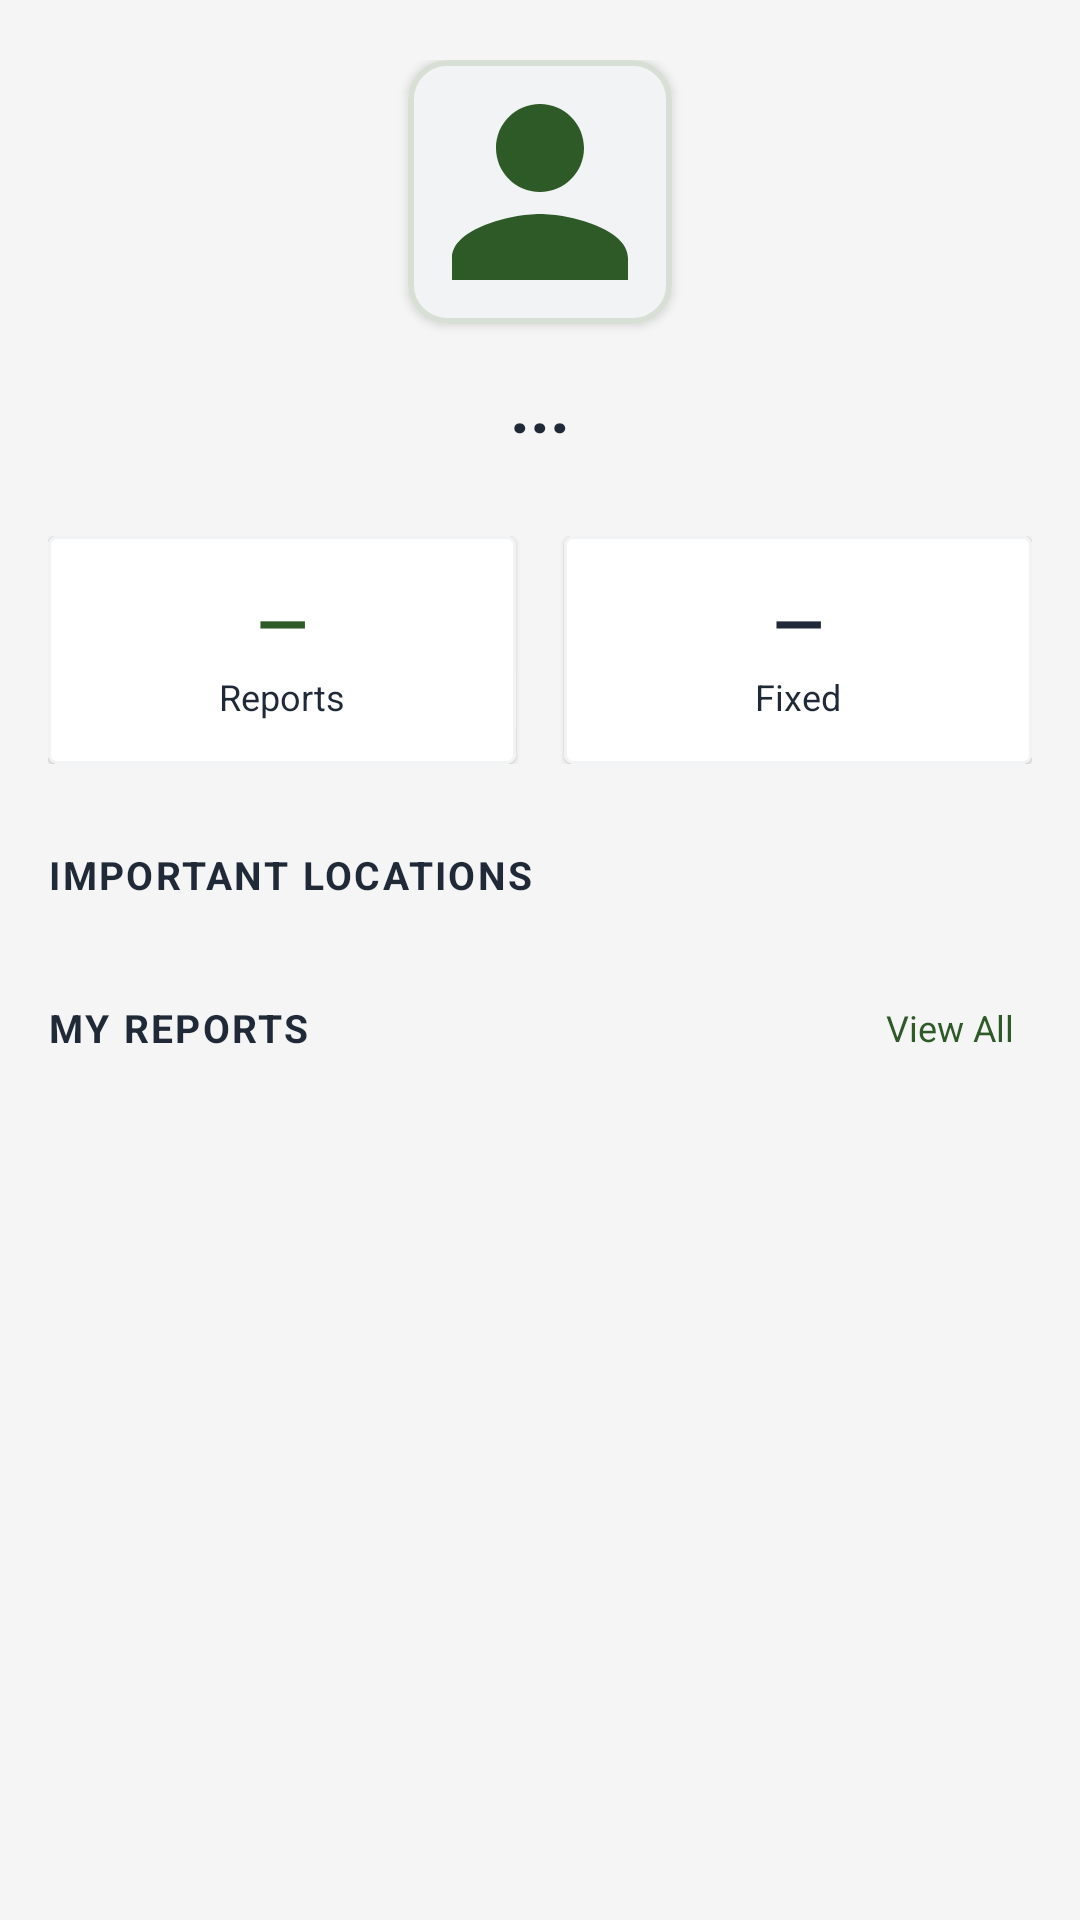

The Android layout XML behind this screen, and the referenced resources:
<!-- AndroidManifest.xml: application theme Theme.CivicFix -->
<!-- res/layout/fragment_profile.xml -->
<?xml version="1.0" encoding="utf-8"?>
<androidx.core.widget.NestedScrollView
    xmlns:android="http://schemas.android.com/apk/res/android"
    xmlns:app="http://schemas.android.com/apk/res-auto"
    android:layout_width="match_parent"
    android:layout_height="match_parent"
    android:background="@color/background"
    android:clipToPadding="false"
    android:fillViewport="true"
    android:paddingBottom="16dp">

    <LinearLayout
        android:layout_width="match_parent"
        android:layout_height="wrap_content"
        android:orientation="vertical"
        android:paddingStart="16dp"
        android:paddingTop="20dp"
        android:paddingEnd="16dp"
        android:paddingBottom="24dp">

        
        <com.google.android.material.card.MaterialCardView
            android:layout_width="88dp"
            android:layout_height="88dp"
            android:layout_gravity="center_horizontal"
            app:cardBackgroundColor="@color/popupCardBackground"
            app:cardCornerRadius="13dp"
            app:cardElevation="2dp"
            app:strokeColor="@color/profileAvatarStroke"
            app:strokeWidth="2dp">

            <ImageView
                android:id="@+id/iv_profile_picture"
                android:layout_width="match_parent"
                android:layout_height="match_parent"
                android:contentDescription="Profile picture"
                android:scaleType="centerCrop"
                android:src="@drawable/ic_profile_placeholder" />

        </com.google.android.material.card.MaterialCardView>


        <TextView
            android:id="@+id/tv_profile_name"
            android:layout_width="wrap_content"
            android:layout_height="wrap_content"
            android:layout_gravity="center_horizontal"
            android:layout_marginTop="12dp"
            android:text="..."
            android:textColor="@color/tertiary"
            android:textSize="23sp"
            android:textStyle="bold" />


        
        <LinearLayout
            android:layout_width="match_parent"
            android:layout_height="76dp"
            android:layout_marginTop="28dp"
            android:orientation="horizontal">

            <com.google.android.material.card.MaterialCardView
                android:layout_width="0dp"
                android:layout_height="match_parent"
                android:layout_weight="1"
                app:cardBackgroundColor="@color/cardBackground"
                app:cardCornerRadius="3dp"
                app:cardElevation="1dp"
                app:strokeColor="@color/popupCardBackground"
                app:strokeWidth="1dp">

                <LinearLayout
                    android:layout_width="match_parent"
                    android:layout_height="match_parent"
                    android:gravity="center"
                    android:orientation="vertical">

                    <TextView
                        android:id="@+id/tv_profile_report_count"
                        android:layout_width="wrap_content"
                        android:layout_height="wrap_content"
                        android:text="—"
                        android:textColor="@color/primary"
                        android:textSize="22sp"
                        android:textStyle="bold" />

                    <TextView
                        android:layout_width="wrap_content"
                        android:layout_height="wrap_content"
                        android:layout_marginTop="2dp"
                        android:text="Reports"
                        android:textColor="@color/tertiary"
                        android:textSize="12sp" />

                </LinearLayout>

            </com.google.android.material.card.MaterialCardView>

            <Space
                android:layout_width="16dp"
                android:layout_height="1dp" />

            <com.google.android.material.card.MaterialCardView
                android:layout_width="0dp"
                android:layout_height="match_parent"
                android:layout_weight="1"
                app:cardBackgroundColor="@color/cardBackground"
                app:cardCornerRadius="3dp"
                app:cardElevation="1dp"
                app:strokeColor="@color/popupCardBackground"
                app:strokeWidth="1dp">

                <LinearLayout
                    android:layout_width="match_parent"
                    android:layout_height="match_parent"
                    android:gravity="center"
                    android:orientation="vertical">

                    <TextView
                        android:id="@+id/tv_profile_fixed_count"
                        android:layout_width="wrap_content"
                        android:layout_height="wrap_content"
                        android:text="—"
                        android:textColor="@color/tertiary"
                        android:textSize="22sp"
                        android:textStyle="bold" />

                    <TextView
                        android:layout_width="wrap_content"
                        android:layout_height="wrap_content"
                        android:layout_marginTop="2dp"
                        android:text="Fixed"
                        android:textColor="@color/tertiary"
                        android:textSize="12sp" />

                </LinearLayout>

            </com.google.android.material.card.MaterialCardView>

        </LinearLayout>


        
        <LinearLayout
            android:layout_width="match_parent"
            android:layout_height="wrap_content"
            android:layout_marginTop="28dp"
            android:gravity="center_vertical"
            android:orientation="horizontal">

            <TextView
                android:layout_width="0dp"
                android:layout_height="wrap_content"
                android:layout_weight="1"
                android:letterSpacing="0.06"
                android:text="IMPORTANT LOCATIONS"
                android:textColor="@color/tertiary"
                android:textSize="13sp"
                android:textStyle="bold" />

            <TextView
                android:id="@+id/tv_important_locations_edit"
                android:layout_width="wrap_content"
                android:layout_height="wrap_content"
                android:background="?attr/selectableItemBackgroundBorderless"
                android:clickable="true"
                android:focusable="true"
                android:padding="6dp"
                android:text="View All and Edit"
                android:textColor="@color/primary"
                android:textSize="12sp"
                android:visibility="gone" />

        </LinearLayout>


        
        <LinearLayout
            android:id="@+id/layout_add_important_location_empty"
            android:layout_width="match_parent"
            android:layout_height="72dp"
            android:layout_marginTop="10dp"
            android:background="@drawable/bg_add_location_dashed"
            android:clickable="true"
            android:focusable="true"
            android:gravity="center"
            android:orientation="horizontal"
            android:visibility="gone">

            <TextView
                android:layout_width="wrap_content"
                android:layout_height="wrap_content"
                android:text="+"
                android:textColor="@color/primary"
                android:textSize="21sp"
                android:textStyle="bold" />

            <TextView
                android:layout_width="wrap_content"
                android:layout_height="wrap_content"
                android:layout_marginStart="7dp"
                android:text="Add Location"
                android:textColor="@color/primary"
                android:textSize="13sp"
                android:textStyle="bold" />

        </LinearLayout>


        
        <LinearLayout
            android:id="@+id/profile_locations_container"
            android:layout_width="match_parent"
            android:layout_height="wrap_content"
            android:orientation="vertical" />


        
        <LinearLayout
            android:layout_width="match_parent"
            android:layout_height="wrap_content"
            android:layout_marginTop="28dp"
            android:gravity="center_vertical"
            android:orientation="horizontal">

            <TextView
                android:layout_width="0dp"
                android:layout_height="wrap_content"
                android:layout_weight="1"
                android:letterSpacing="0.06"
                android:text="MY REPORTS"
                android:textColor="@color/tertiary"
                android:textSize="13sp"
                android:textStyle="bold" />

            <TextView
                android:id="@+id/tv_my_reports_view_all"
                android:layout_width="wrap_content"
                android:layout_height="wrap_content"
                android:background="?attr/selectableItemBackgroundBorderless"
                android:clickable="true"
                android:focusable="true"
                android:padding="6dp"
                android:text="View All"
                android:textColor="@color/primary"
                android:textSize="12sp" />

        </LinearLayout>


        
        <LinearLayout
            android:id="@+id/profile_reports_container"
            android:layout_width="match_parent"
            android:layout_height="wrap_content"
            android:orientation="vertical" />

        <TextView
            android:id="@+id/tv_profile_reports_empty"
            android:layout_width="match_parent"
            android:layout_height="72dp"
            android:gravity="center"
            android:text="No reports yet"
            android:textColor="@color/textSecondary"
            android:textSize="13sp"
            android:visibility="gone" />

    </LinearLayout>

</androidx.core.widget.NestedScrollView>
<!-- resources referenced by this layout -->
<resources>
  <color name="background">#F5F5F5</color>
  <color name="cardBackground">#FFFFFF</color>
  <color name="popupCardBackground">#F1F3F4</color>
  <color name="primary">#FF2D5A27</color>
  <color name="profileAvatarStroke">#D8E0D5</color>
  <color name="tertiary">#FF1F2937</color>
  <color name="textSecondary">#9CA3AF</color>
  <!-- drawable bg_add_location_dashed (drawable) -->
  <?xml version="1.0" encoding="utf-8"?>
  <shape
      xmlns:android="http://schemas.android.com/apk/res/android"
      android:shape="rectangle">
  
      <solid
          android:color="@android:color/transparent" />
  
      <stroke
          android:width="1dp"
          android:color="@color/textSecondary"
          android:dashWidth="7dp"
          android:dashGap="5dp" />
  
      <corners
          android:radius="6dp" />
  
  </shape>
  <!-- drawable ic_profile_placeholder (drawable) -->
  <?xml version="1.0" encoding="utf-8"?>
  <vector xmlns:android="http://schemas.android.com/apk/res/android"
      android:width="52dp"
      android:height="52dp"
      android:viewportWidth="24"
      android:viewportHeight="24">
  
      <path
          android:fillColor="@color/primary"
          android:pathData="M12,12c2.21,0 4,-1.79 4,-4s-1.79,-4 -4,-4 -4,1.79 -4,4 1.79,4 4,4zM12,14c-2.67,0 -8,1.34 -8,4v2h16v-2c0,-2.66 -5.33,-4 -8,-4z" />
  
  </vector>
  <style name="Theme.CivicFix" parent="Theme.MaterialComponents.DayNight.NoActionBar" />
</resources>
